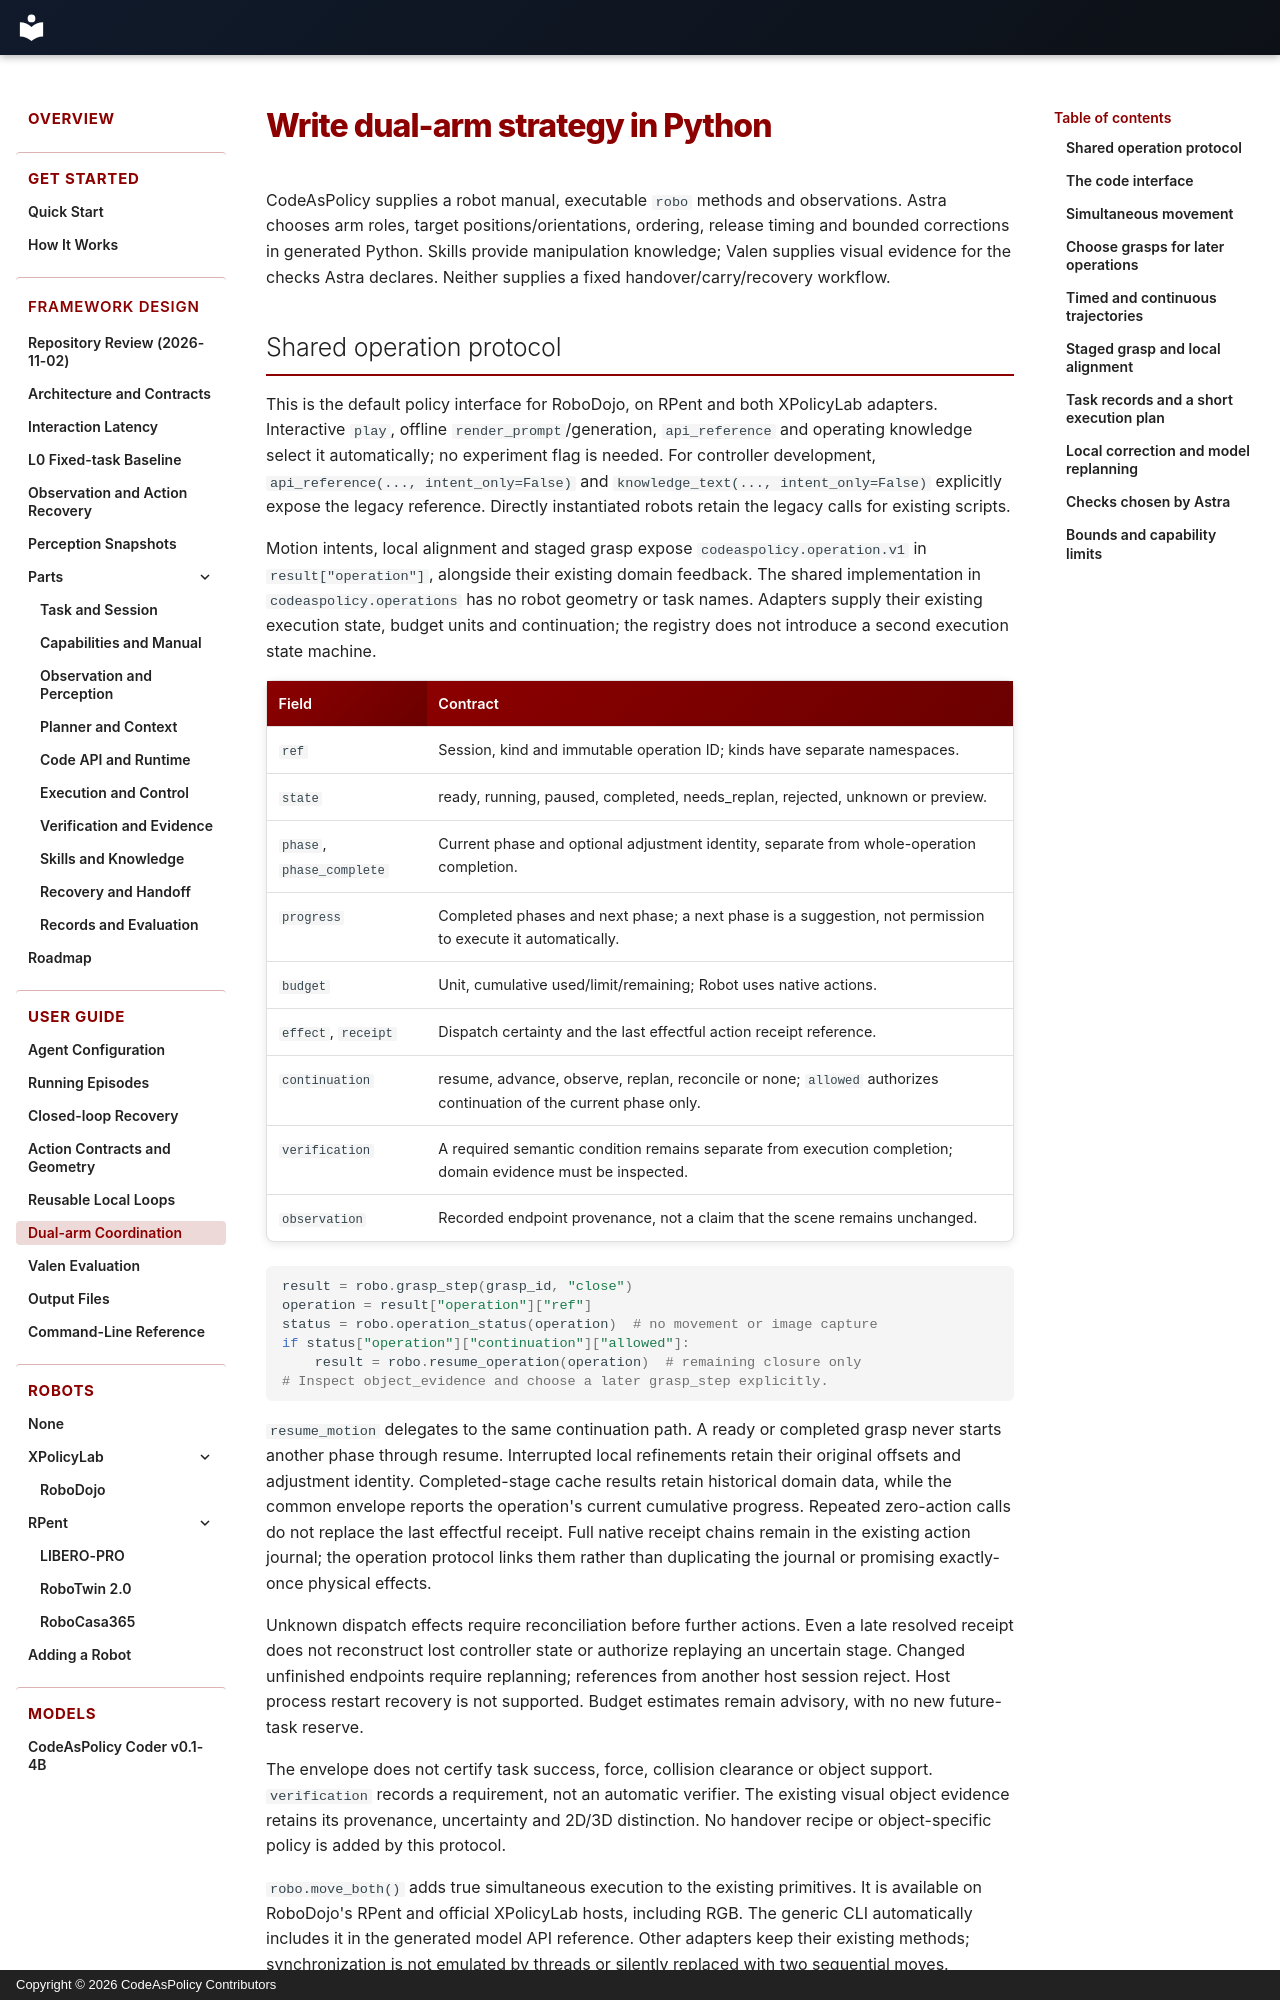

repository: Alex-Zhu1/CodeAsPolicy · page: guide/coordination/index.html · generator: mkdocs · copyright: Copyright © 2026 CodeAsPolicy Contributors

# Write dual-arm strategy in Python

CodeAsPolicy supplies a robot manual, executable `robo` methods and observations.
Astra chooses arm roles, target positions/orientations, ordering, release timing
and bounded corrections in generated Python. Skills provide manipulation knowledge;
Valen supplies visual evidence for the checks Astra declares. Neither supplies a
fixed handover/carry/recovery workflow.

## Shared operation protocol

This is the default policy interface for RoboDojo, on RPent and both XPolicyLab
adapters. Interactive `play`, offline `render_prompt`/generation, `api_reference`
and operating knowledge select it automatically; no experiment flag is needed.
For controller development, `api_reference(..., intent_only=False)` and
`knowledge_text(..., intent_only=False)` explicitly expose the legacy reference.
Directly instantiated robots retain the legacy calls for existing scripts.

Motion intents, local alignment and staged grasp expose `codeaspolicy.operation.v1`
in `result["operation"]`, alongside their existing domain feedback. The shared
implementation in `codeaspolicy.operations` has no robot geometry or task names.
Adapters supply their existing execution state, budget units and continuation;
the registry does not introduce a second execution state machine.

| Field | Contract |
| --- | --- |
| `ref` | Session, kind and immutable operation ID; kinds have separate namespaces. |
| `state` | ready, running, paused, completed, needs_replan, rejected, unknown or preview. |
| `phase`, `phase_complete` | Current phase and optional adjustment identity, separate from whole-operation completion. |
| `progress` | Completed phases and next phase; a next phase is a suggestion, not permission to execute it automatically. |
| `budget` | Unit, cumulative used/limit/remaining; Robot uses native actions. |
| `effect`, `receipt` | Dispatch certainty and the last effectful action receipt reference. |
| `continuation` | resume, advance, observe, replan, reconcile or none; `allowed` authorizes continuation of the current phase only. |
| `verification` | A required semantic condition remains separate from execution completion; domain evidence must be inspected. |
| `observation` | Recorded endpoint provenance, not a claim that the scene remains unchanged. |

```python
result = robo.grasp_step(grasp_id, "close")
operation = result["operation"]["ref"]
status = robo.operation_status(operation)  # no movement or image capture
if status["operation"]["continuation"]["allowed"]:
    result = robo.resume_operation(operation)  # remaining closure only
# Inspect object_evidence and choose a later grasp_step explicitly.
```

`resume_motion` delegates to the same continuation path. A ready or completed
grasp never starts another phase through resume. Interrupted local refinements
retain their original offsets and adjustment identity. Completed-stage cache
results retain historical domain data, while the common envelope reports the
operation's current cumulative progress. Repeated zero-action calls do not
replace the last effectful receipt. Full native receipt chains remain in the
existing action journal; the operation protocol links them rather than duplicating
the journal or promising exactly-once physical effects.

Unknown dispatch effects require reconciliation before further actions. Even a
late resolved receipt does not reconstruct lost controller state or authorize
replaying an uncertain stage. Changed unfinished endpoints require replanning;
references from another host session reject. Host process restart recovery is
not supported. Budget estimates remain advisory, with no new future-task reserve.

The envelope does not certify task success, force, collision clearance or object
support. `verification` records a requirement, not an automatic verifier. The
existing visual object evidence retains its provenance, uncertainty and 2D/3D
distinction. No handover recipe or object-specific policy is added by this protocol.

`robo.move_both()` adds true simultaneous execution to the existing primitives.
It is available on RoboDojo's RPent and official XPolicyLab hosts, including RGB.
The generic CLI automatically includes it in the generated model API reference.
Other adapters keep their existing methods; synchronization is not emulated by
threads or silently replaced with two sequential moves.
